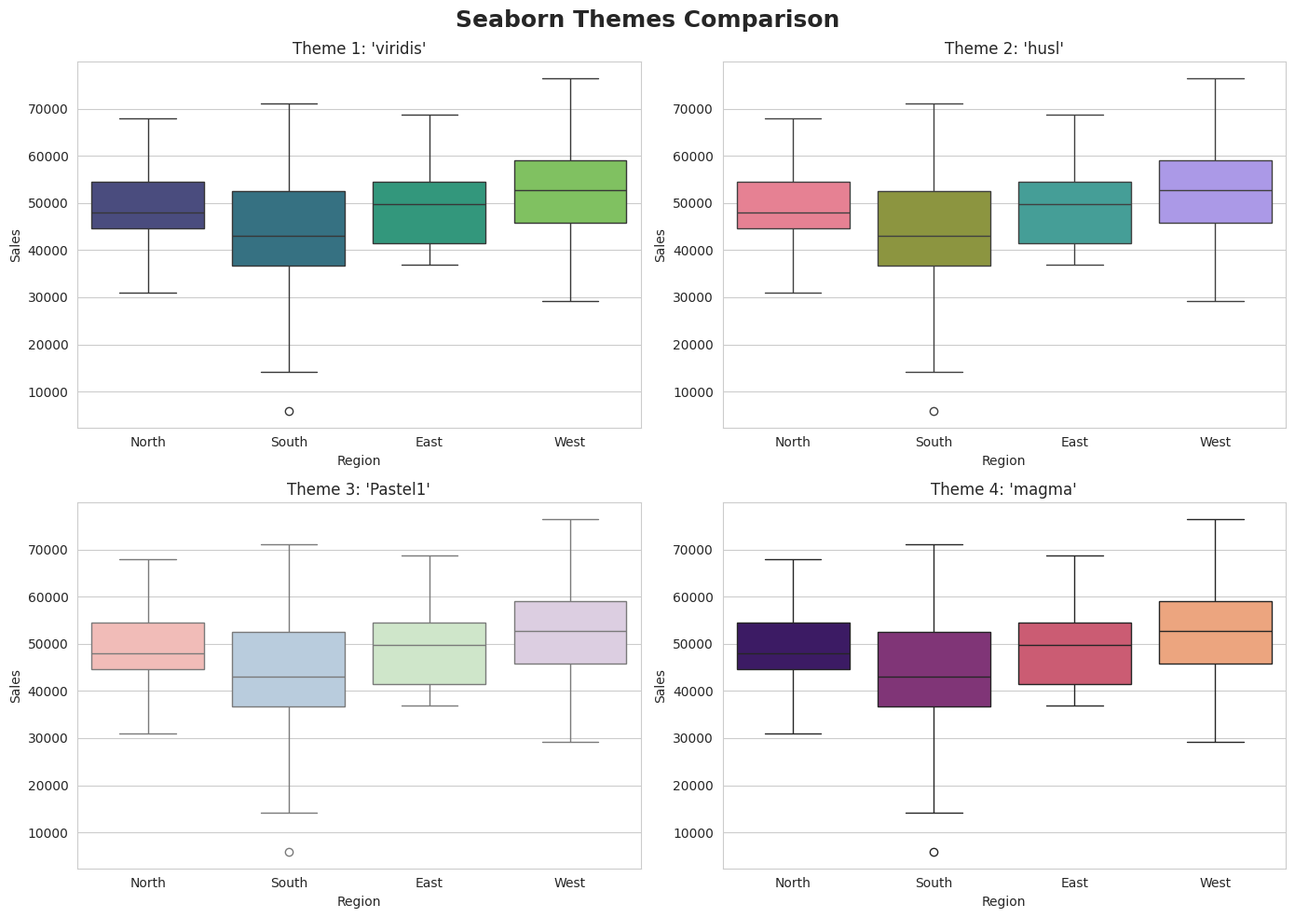

The script that saved this image:
import seaborn as sns
import pandas as pd
import numpy as np
import matplotlib.pyplot as plt

# Wahi same data
data = {
    'Region': ['North']*50 + ['South']*50 + ['East']*50 + ['West']*50,
    'Sales': list(np.random.normal(50000, 10000, 50)) + 
             list(np.random.normal(45000, 12000, 50)) +
             list(np.random.normal(48000, 9000, 50)) +
             list(np.random.normal(52000, 11000, 50))
}
df = pd.DataFrame(data)

# Background ko thoda clean karte hain
sns.set_style("whitegrid")

# Ek saath 4 graphs dikhane ke liye 2x2 ka canvas banaya
fig, axes = plt.subplots(2, 2, figsize=(14, 10))
fig.suptitle('Seaborn Themes Comparison', fontsize=18, fontweight='bold')

# 1. Viridis Theme
sns.boxplot(ax=axes[0, 0], x='Region', y='Sales', data=df, palette='viridis')
axes[0, 0].set_title("Theme 1: 'viridis'")

# 2. Husl Theme
sns.boxplot(ax=axes[0, 1], x='Region', y='Sales', data=df, palette='husl')
axes[0, 1].set_title("Theme 2: 'husl'")

# 3. Pastel Theme
sns.boxplot(ax=axes[1, 0], x='Region', y='Sales', data=df, palette='Pastel1')
axes[1, 0].set_title("Theme 3: 'Pastel1'")

# 4. Magma Theme
sns.boxplot(ax=axes[1, 1], x='Region', y='Sales', data=df, palette='magma')
axes[1, 1].set_title("Theme 4: 'magma'")

plt.tight_layout()
plt.show()
